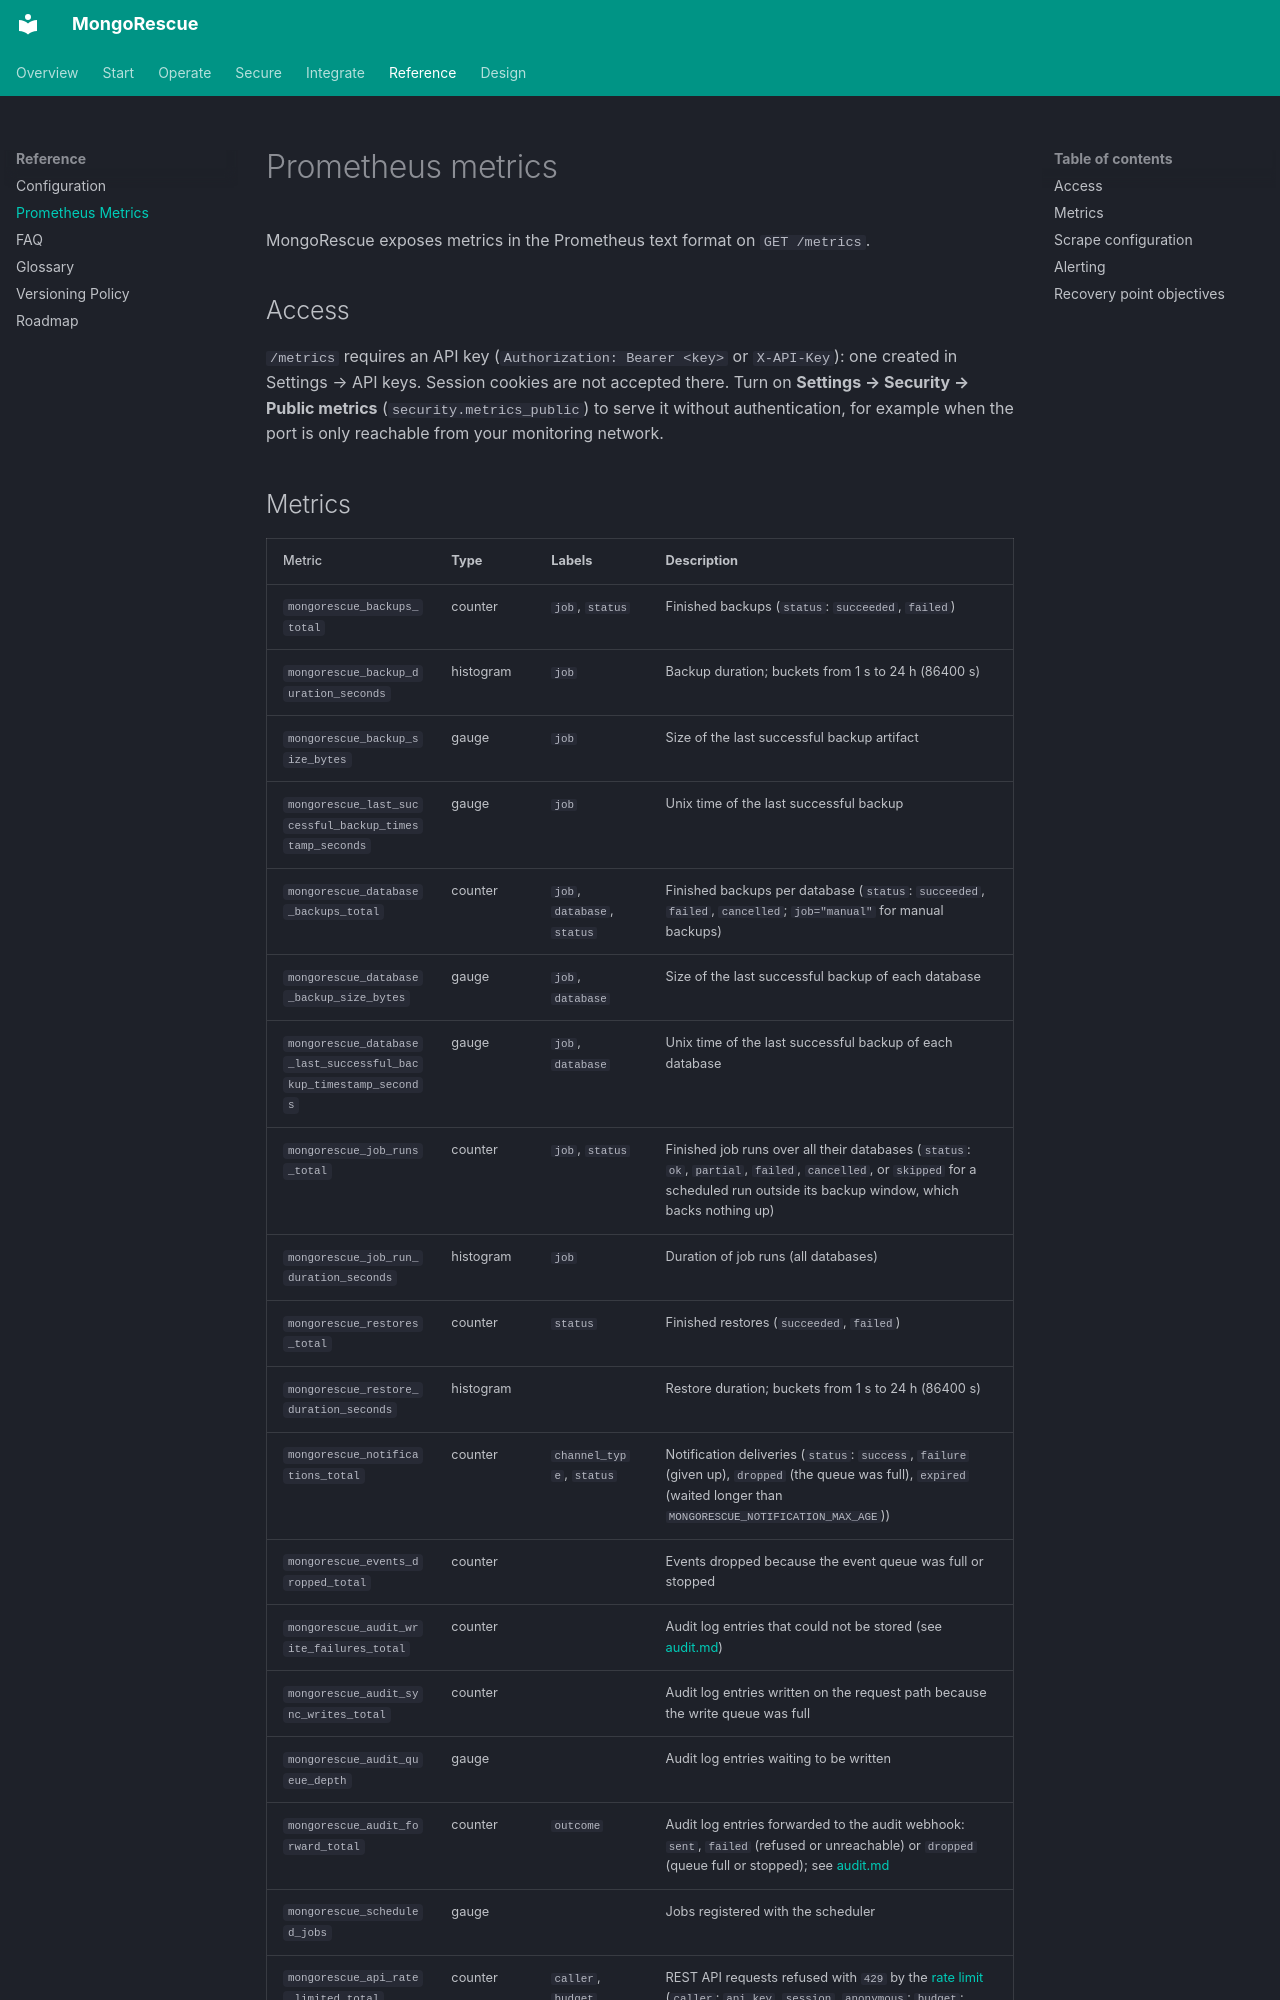

repository: YigitCittan/mongorescue · page: metrics/index.html · generator: mkdocs

# Prometheus metrics

MongoRescue exposes metrics in the Prometheus text format on `GET /metrics`.

## Access

`/metrics` requires an API key (`Authorization: Bearer <key>` or `X-API-Key`): one created in Settings → API keys. Session cookies are not accepted there. Turn on **Settings → Security → Public metrics** (`security.metrics_public`) to serve it without authentication, for example when the port is only reachable from your monitoring network.
